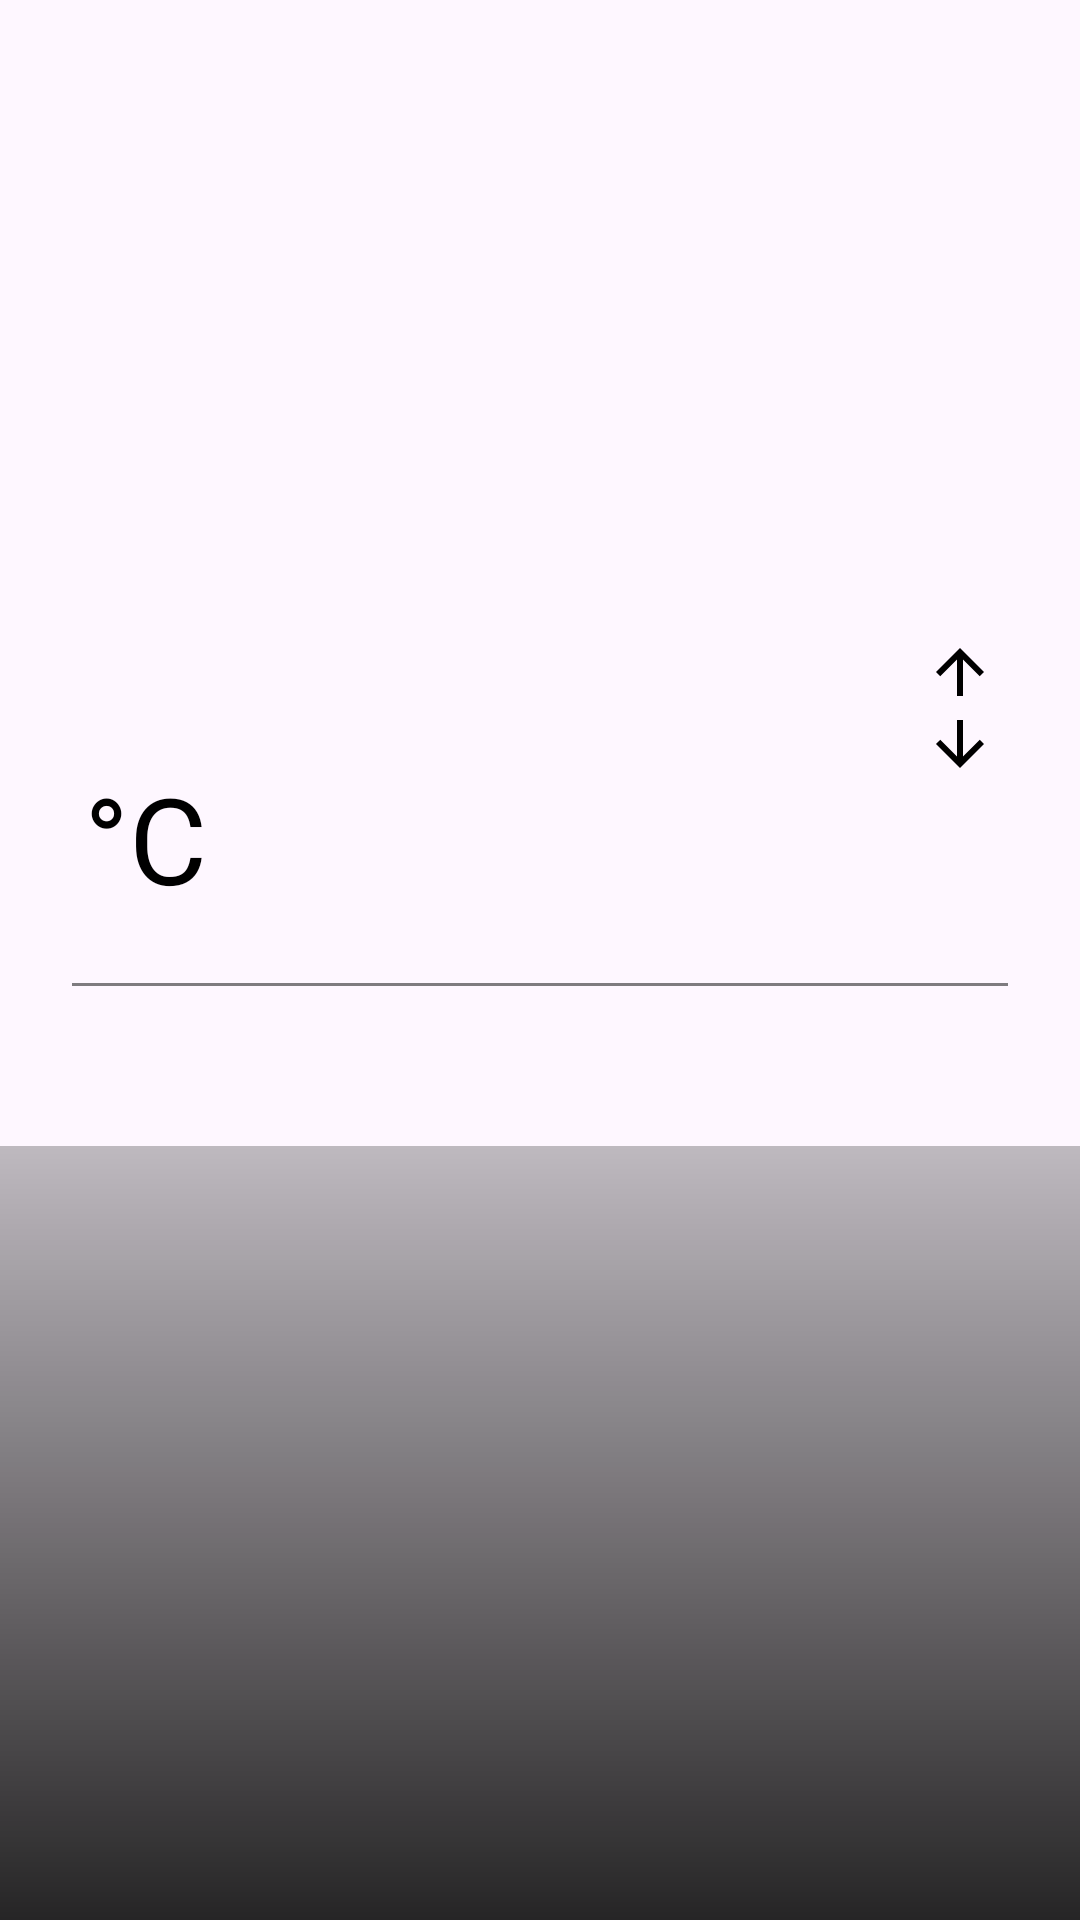

Produce the Android XML layout that renders to this screen, including the resource entries it uses.
<!-- AndroidManifest.xml: application theme Theme.SkyCastApp -->
<!-- res/layout/activity_main.xml -->
<?xml version="1.0" encoding="utf-8"?>
<androidx.constraintlayout.widget.ConstraintLayout xmlns:android="http://schemas.android.com/apk/res/android"
    xmlns:app="http://schemas.android.com/apk/res-auto"
    xmlns:tools="http://schemas.android.com/tools"
    android:id="@+id/main"
    android:layout_width="match_parent"
    android:layout_height="match_parent"
    tools:context=".MainActivity">

    <TextView
        android:id="@+id/textViewDateTime"
        android:layout_width="wrap_content"
        android:layout_height="wrap_content"
        android:layout_marginStart="24dp"
        android:layout_marginTop="24dp"
        android:fontFamily="sans-serif-medium"
        android:textColor="#000000"
        android:textSize="14sp"
        app:layout_constraintStart_toStartOf="parent"
        app:layout_constraintTop_toTopOf="parent"
        tools:text="11:30 am, Fri Jan 4" />

    <TextView
        android:id="@+id/textViewCity"
        android:layout_width="wrap_content"
        android:layout_height="wrap_content"
        android:layout_marginStart="24dp"
        android:fontFamily="sans-serif-medium"
        android:textColor="#000000"
        android:textSize="14sp"
        app:layout_constraintStart_toStartOf="parent"
        app:layout_constraintTop_toBottomOf="@+id/textViewDateTime"
        tools:text="Sydney, NSW" />

    <TextView
        android:id="@+id/textViewTemperature"
        android:layout_width="wrap_content"
        android:layout_height="wrap_content"
        android:fontFamily="sans-serif-black"
        android:textColor="#000000"
        android:textSize="120sp"
        app:layout_constraintBottom_toTopOf="@+id/divider"
        app:layout_constraintStart_toStartOf="@+id/textViewCity"
        tools:text="28" />

    <TextView
        android:id="@+id/textViewTempSymbol"
        android:layout_width="wrap_content"
        android:layout_height="wrap_content"
        android:layout_marginStart="4dp"
        android:fontFamily="sans-serif"
        android:text="°C"
        android:textColor="#000000"
        android:textSize="40sp"
        app:layout_constraintBaseline_toBaselineOf="@+id/textViewTemperature"
        app:layout_constraintStart_toEndOf="@+id/textViewTemperature" />

    <TextView
        android:id="@+id/textViewMaxTemp"
        android:layout_width="wrap_content"
        android:layout_height="wrap_content"
        android:layout_marginEnd="24dp"
        android:drawableStart="@drawable/ic_arrow_upward"
        android:drawablePadding="4dp"
        android:fontFamily="sans-serif-medium"
        android:textColor="#000000"
        android:textSize="16sp"
        app:layout_constraintBottom_toTopOf="@+id/textViewMinTemp"
        app:layout_constraintEnd_toEndOf="parent"
        tools:text="32°C" />

    <TextView
        android:id="@+id/textViewMinTemp"
        android:layout_width="wrap_content"
        android:layout_height="wrap_content"
        android:drawableStart="@drawable/ic_arrow_downward"
        android:drawablePadding="4dp"
        android:fontFamily="sans-serif-medium"
        android:textColor="#000000"
        android:textSize="16sp"
        app:layout_constraintBottom_toBottomOf="@+id/textViewTemperature"
        app:layout_constraintEnd_toEndOf="@+id/textViewMaxTemp"
        app:layout_constraintTop_toTopOf="@+id/textViewTemperature"
        tools:text="18°C" />

    <View
        android:id="@+id/divider"
        android:layout_width="0dp"
        android:layout_height="1dp"
        android:layout_marginTop="16dp"
        android:background="#80000000"
        app:layout_constraintBottom_toBottomOf="parent"
        app:layout_constraintEnd_toEndOf="@+id/textViewMaxTemp"
        app:layout_constraintStart_toStartOf="@+id/textViewCity"
        app:layout_constraintTop_toTopOf="parent"
        app:layout_constraintVertical_bias="0.5" />

    <TextView
        android:id="@+id/textViewDescription"
        android:layout_width="wrap_content"
        android:layout_height="wrap_content"
        android:layout_marginTop="8dp"
        android:fontFamily="sans-serif-medium"
        android:textColor="#000000"
        android:textSize="22sp"
        app:layout_constraintStart_toStartOf="@+id/divider"
        app:layout_constraintTop_toBottomOf="@+id/divider"
        tools:text="Clear and sunny" />

    <FrameLayout
        android:id="@+id/hourlyForecastContainer"
        android:layout_width="0dp"
        android:layout_height="0dp"
        android:background="@drawable/hourly_forecast_background"
        app:layout_constraintTop_toBottomOf="@id/textViewDescription"
        app:layout_constraintBottom_toBottomOf="parent"
        app:layout_constraintStart_toStartOf="parent"
        app:layout_constraintEnd_toEndOf="parent"
        android:layout_marginTop="16dp"
        android:paddingTop="16dp"
        android:paddingBottom="16dp">

        <androidx.recyclerview.widget.RecyclerView
            android:id="@+id/recyclerViewHourlyForecast"
            android:layout_width="match_parent"
            android:layout_height="match_parent"
            android:orientation="vertical"
            app:layoutManager="androidx.recyclerview.widget.LinearLayoutManager"
            tools:listitem="@layout/item_hourly_forecast" />

    </FrameLayout>

</androidx.constraintlayout.widget.ConstraintLayout>
<!-- res/layout/item_hourly_forecast.xml (included above) -->
<?xml version="1.0" encoding="utf-8"?>
<LinearLayout xmlns:android="http://schemas.android.com/apk/res/android"
    xmlns:tools="http://schemas.android.com/tools"
    android:layout_width="wrap_content"
    android:layout_height="wrap_content"
    android:orientation="vertical"
    android:padding="8dp"
    android:gravity="center_horizontal">

    <TextView
        android:id="@+id/textViewHour"
        android:layout_width="wrap_content"
        android:layout_height="wrap_content"
        android:textColor="#FFFFFF"
        android:textSize="14sp"
        tools:text="1 pm" />

    <ImageView
        android:id="@+id/imageViewWeatherIcon"
        android:layout_width="32dp"
        android:layout_height="32dp"
        android:layout_marginTop="4dp"
        tools:src="@drawable/ic_sun" />

    <TextView
        android:id="@+id/textViewHourTemp"
        android:layout_width="wrap_content"
        android:layout_height="wrap_content"
        android:layout_marginTop="4dp"
        android:textColor="#FFFFFF"
        android:textSize="16sp"
        android:fontFamily="sans-serif-medium"
        tools:text="28°" />

</LinearLayout>
<!-- resources referenced by this layout -->
<resources>
  <!-- drawable hourly_forecast_background (drawable) -->
  <?xml version="1.0" encoding="utf-8"?>
  <shape xmlns:android="http://schemas.android.com/apk/res/android"
      android:shape="rectangle">
      <gradient
          android:angle="270"
          android:startColor="#40000000"
          android:endColor="#D9000000"
          android:type="linear" />
  </shape>
  <!-- drawable ic_arrow_downward (drawable) -->
  <vector xmlns:android="http://schemas.android.com/apk/res/android"
      android:width="24dp"
      android:height="24dp"
      android:viewportWidth="24.0"
      android:viewportHeight="24.0">
      <path
          android:fillColor="#000000"
          android:pathData="M20,12l-1.41,-1.41L13,16.17V4h-2v12.17l-5.58,-5.59L4,12l8,8 8,-8z"/>
  </vector>
  <!-- drawable ic_arrow_upward (drawable) -->
  <vector xmlns:android="http://schemas.android.com/apk/res/android"
      android:width="24dp"
      android:height="24dp"
      android:viewportWidth="24.0"
      android:viewportHeight="24.0">
      <path
          android:fillColor="#000000"
          android:pathData="M4,12l1.41,1.41L11,7.83V20h2V7.83l5.58,5.59L20,12l-8,-8 -8,8z"/>
  </vector>
  <!-- drawable ic_sun (drawable) -->
  <vector xmlns:android="http://schemas.android.com/apk/res/android"
      android:width="24dp"
      android:height="24dp"
      android:viewportWidth="24.0"
      android:viewportHeight="24.0">
      <path
          android:fillColor="#FFC107"
          android:pathData="M12,12m-10,0a10,10 0,1 1,20 0a10,10 0,1 1,-20 0"/>
  </vector>
  <style name="Theme.SkyCastApp" parent="Base.Theme.SkyCastApp" />
  <style name="Base.Theme.SkyCastApp" parent="Theme.Material3.DayNight.NoActionBar">
          
          
      </style>
</resources>
